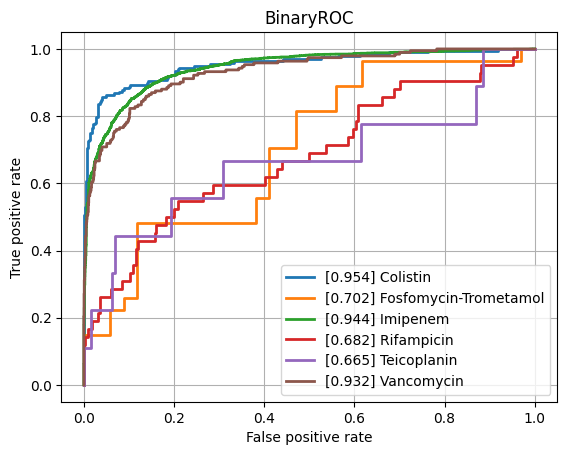

The data file committed next to this chart (first rows):
class, ROCAUC, n_positives, n_negatives
Amikacin, 0.7883, 114, 805
Amoxicillin-Clavulanic acid, 0.8357, 1516, 1085
Ampicillin, 0.8527, 2827, 601
Ampicillin-Amoxicillin, 0.8724, 1209, 42
Cefazolin, 0.8558, 116, 58
Cefepime, 0.8346, 987, 1757
Cefpodoxime, 0.8242, 44, 30
Ceftazidime, 0.8167, 1320, 1941
Ceftriaxone, 0.807, 1193, 1694
Cefuroxime, 0.8968, 878, 129
Ciprofloxacin, 0.8026, 2433, 3498
Clindamycin, 0.8565, 1357, 491
Colistin, 0.9541, 196, 446
Cotrimoxazole, 0.814, 3092, 3641
Ertapenem, 0.7867, 35, 861
Erythromycin, 0.847, 1203, 341
Fosfomycin, 0.7916, 389, 755
Fosfomycin-Trometamol, 0.7015, 27, 34
Fusidic acid, 0.8019, 128, 141
Gentamicin, 0.9072, 3137, 1794
Imipenem, 0.9438, 2793, 3115
Levofloxacin, 0.8439, 613, 675
Meropenem, 0.8783, 795, 3153
Mupirocin, 0.7744, 10, 39
Nitrofurantoin, 0.796, 36, 186
Norfloxacin, 0.8044, 27, 85
Oxacillin, 0.8275, 424, 282
Penicillin, 0.8532, 457, 43
Piperacillin-Tazobactam, 0.8184, 2058, 2514
Rifampicin, 0.6824, 42, 776
Teicoplanin, 0.665, 9, 130
Tetracycline, 0.7895, 312, 447
Tobramycin, 0.7839, 140, 531
Vancomycin, 0.9316, 192, 2107
micro, 0.8827, , 
macro, 0.8247, , 
